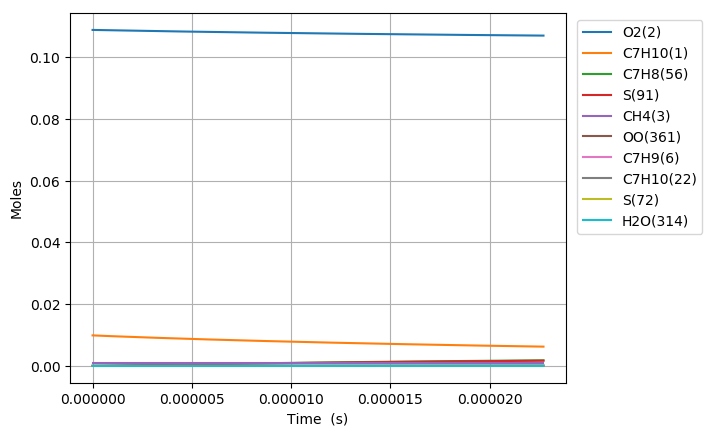

The file beside this chart, header and first rows:
Time (s), Volume (m^3), N2, Ar, He, Ne, C7H10(1), O2(2), CH4(3), C7H10(22), C7H9(6), C7H11(26), S(72), C7H9O2(62), C7H9O2(61), S(86), S(91), S(127), C7H8(56), S(123), C7H8(208), C7H11O(87), OH(D)(150), S(292)
0.0, 0.001631, 0.8813, 0.0, 0.0, 0.0, 0.00989, 0.1088, 0.001, 0.0, 0.0, 0.0, 0.0, 0.0, 0.0, 0.0, 0.0, 0.0, 0.0, 0.0, 0.0, 0.0, 0.0, 0.0
1.5098977518876096e-18, 0.001631, 0.8813, 0.0, 0.0, 0.0, 0.00989, 0.1088, 0.001, 2.2233650173381266e-17, 2.1737486471742352e-16, 2.1737485226583005e-16, 1.8650238076886729e-24, 1.858377333379509e-24, 1.4717689165202421e-24, 2.0187625325592434e-34, 4.8920201940765878e-39, 3.1670871803846193e-34, 3.1310206291661421e-29, 1.1463668485136805e-39, 1.4077657676483025e-43, 7.8101211891376955e-54, 7.9707108805496615e-54, 1.1675683299170406e-59
4.227713705285307e-18, 0.001631, 0.8813, 0.0, 0.0, 0.0, 0.00989, 0.1088, 0.001, 6.2254220485434943e-17, 6.086496104574641e-16, 6.0864958030148047e-16, 1.1264743680890456e-23, 1.1186083994466833e-23, 8.8894805581197629e-24, 2.3911231799864784e-33, 5.8078064810922537e-38, 3.7315602768983945e-33, 1.8911364329388391e-28, 1.3607680627409072e-38, 1.6712994943736423e-42, 1.7470906939894674e-52, 1.7661594103140956e-52, 4.8179975499564969e-58
9.663345612080703e-18, 0.001631, 0.8813, 0.0, 0.0, 0.0, 0.00989, 0.1088, 0.001, 1.4229536110941186e-16, 1.3911990592364915e-15, 1.3911990122014071e-15, 5.4234890564437721e-23, 5.3467803182986624e-23, 4.2798984635371546e-23, 2.335942720595754e-32, 5.7021390186398025e-37, 3.6048760600430123e-32, 9.1050075849427654e-28, 1.3355895417745515e-37, 1.6408917015789737e-41, 3.451947365107021e-51, 3.470683634221162e-51, 1.9059467820308828e-56
2.0534609425671494e-17, 0.001631, 0.8813, 0.0, 0.0, 0.0, 0.00989, 0.1088, 0.001, 3.0237764235684396e-16, 2.9562977883631041e-15, 2.9562977793157712e-15, 2.3685800535904942e-22, 2.3016392896015061e-22, 1.8691407950190299e-22, 2.0456421845630334e-31, 5.043477683537603e-36, 3.0886336122747089e-31, 3.9763957839153827e-27, 1.1805662780212876e-36, 1.4513500347105906e-40, 6.1425221429350091e-50, 6.1591456098928247e-50, 6.8021518808931065e-55
4.227713705285307e-17, 0.001631, 0.8813, 0.0, 0.0, 0.0, 0.00989, 0.1088, 0.001, 6.2254220484962127e-16, 6.0864945909430864e-15, 6.0864949268026047e-15, 9.8883545891118973e-22, 9.3403629426446746e-22, 7.8032672623538573e-22, 1.686018040836533e-30, 4.2393473781004233e-35, 2.4426585855939987e-30, 1.6600667692343402e-26, 9.9108181789930998e-36, 1.219947001196348e-39, 1.0360147471236902e-48, 1.0374293623335368e-48, 2.2982685048024348e-53
8.576219230721624e-17, 0.001631, 0.8813, 0.0, 0.0, 0.0, 0.00989, 0.1088, 0.001, 1.2628713298268284e-15, 1.2346885704344869e-14, 1.2346887674809165e-14, 4.0397147810068579e-21, 3.6127817744098049e-21, 3.1878667558429879e-21, 1.3304087982576725e-29, 3.4756739174355672e-34, 1.7898097669775192e-29, 6.7819128876181973e-26, 8.1049774523004853e-35, 1.0001860145302774e-38, 1.7016199038933188e-47, 1.7028364852994508e-47, 7.556040411077558e-52
1.7273230281594257e-16, 0.001631, 0.8813, 0.0, 0.0, 0.0, 0.00989, 0.1088, 0.001, 2.5435295797478519e-15, 2.486765883268466e-14, 2.4867666982957669e-14, 1.6329167242685172e-20, 1.3185827144161583e-20, 1.2885685379236173e-20, 1.0019144914586655e-28, 2.8146921572573135e-33, 1.1935066796114347e-28, 2.7413564705911987e-25, 6.5306427787449692e-34, 8.0997619535653659e-38, 2.7582778495532396e-46, 2.7594470650293616e-46, 2.4506774740229117e-50
3.4667252383339523e-16, 0.001631, 0.8813, 0.0, 0.0, 0.0, 0.00989, 0.1088, 0.001, 5.1048460794563384e-15, 4.990917361678731e-14, 4.9909200847826716e-14, 6.5658816750234931e-20, 4.4273816299311808e-20, 5.1811317827188912e-20, 7.0677939065342638e-28, 2.2655112250572534e-32, 7.0759367923385079e-28, 1.1022865551452758e-24, 5.2041076015933143e-33, 6.5193876641804522e-37, 4.4417306607587081e-45, 4.4432641222725316e-45, 7.8945002524054534e-49
6.945529658683005e-16, 0.001631, 0.8813, 0.0, 0.0, 0.0, 0.00989, 0.1088, 0.001, 1.0227479078339065e-14, 9.9992098882198384e-14, 9.9992169572097093e-14, 2.6332084915486948e-19, 1.326375119435819e-19, 2.0777492604013368e-19, 4.5386768694018596e-27, 1.8179334627031915e-31, 3.7005046686231854e-27, 4.4206564475930937e-24, 4.0943757845975574e-32, 5.2313903824741719e-36, 7.1287071641774862e-44, 7.1318387417168538e-44, 2.5343195615858591e-47
1.3903138499381111e-15, 0.001631, 0.8813, 0.0, 0.0, 0.0, 0.00989, 0.1088, 0.001, 2.0472745073967538e-14, 2.0015759745676627e-13, 2.0015771100071926e-13, 1.054653891845408e-18, 3.4892173247615227e-19, 8.3209063283627897e-19, 2.5885704772423819e-26, 1.4565644282960984e-30, 1.7391075323786029e-26, 1.7705645378647321e-23, 3.1568755747285892e-31, 4.1914676240540712e-35, 1.1420501267871521e-42, 1.1429100690394781e-42, 8.1206666665503137e-46
2.7818356180777324e-15, 0.001631, 0.8813, 0.0, 0.0, 0.0, 0.00989, 0.1088, 0.001, 4.0963277056676545e-14, 4.0048730866666764e-13, 4.0048720979390942e-13, 4.2213402616655395e-18, 8.1831782112440575e-19, 3.3297898944692119e-18, 1.3080456810167217e-25, 1.1661458935505622e-29, 7.5970815579923407e-26, 7.0868450043850179e-23, 2.3496814885147088e-30, 3.3557070706568668e-34, 1.8274827571901313e-41, 1.8301200735394396e-41, 2.5990004739684464e-44
5.564879154356974e-15, 0.001631, 0.8813, 0.0, 0.0, 0.0, 0.00989, 0.1088, 0.001, 8.1944340987902834e-14, 8.0114171913222615e-13, 8.0113987124902833e-13, 1.6890669174534637e-17, 1.7765021821829975e-18, 1.3317575523650392e-17, 5.9977996581180089e-25, 9.3328505866482726e-29, 3.1801195119040757e-25, 2.8356404290850369e-22, 1.6472083424019033e-29, 2.6855616951517871e-33, 2.9210561484289834e-40, 2.9293954365589098e-40, 8.3088021868662012e-43
1.113096622691546e-14, 0.001631, 0.8813, 0.0, 0.0, 0.0, 0.00989, 0.1088, 0.001, 1.6390646871358846e-13, 1.6024305954152832e-12, 1.6024198506338294e-12, 6.7572152090687872e-17, 3.6982949477967767e-18, 5.3231670991049517e-17, 2.5818968756301314e-24, 7.4679213815998046e-28, 1.3008894461909521e-24, 1.1344246386658493e-21, 1.0536958939306192e-28, 2.1488199759939329e-32, 4.6615525834451561e-39, 4.6880966645891944e-39, 2.6520464243355532e-41
2.2263140372032427e-14, 0.001631, 0.8813, 0.0, 0.0, 0.0, 0.00989, 0.1088, 0.001, 3.2783072361789211e-13, 3.2049288378991497e-12, 3.204878443297912e-12, 2.7029842215367583e-16, 7.5424894339898245e-18, 2.1256653607041952e-16, 1.0725467186816707e-23, 5.9752610605502861e-27, 5.2556411321634881e-24, 4.5379396505045292e-21, 5.9896404397970629e-28, 1.7191598233612652e-31, 7.417704062588553e-38, 7.5021293522769426e-38, 8.440914606277832e-40
3.33953145171494e-14, 0.001631, 0.8813, 0.0, 0.0, 0.0, 0.00989, 0.1088, 0.001, 4.9175497797512819e-13, 4.807347817725817e-12, 4.8072356778520763e-12, 5.743800009499449e-16, 1.1386522974705371e-17, 4.5116142022482847e-16, 2.30481914142706e-23, 1.7086674924177856e-26, 1.1193219096248351e-23, 9.6431650431218722e-21, 1.440771838380563e-27, 4.9157452514057585e-31, 2.7229807834263879e-37, 2.7614380492365131e-37, 3.8453285577176582e-39
4.452748866226637e-14, 0.001631, 0.8813, 0.0, 0.0, 0.0, 0.00989, 0.1088, 0.001, 6.5567923178529678e-13, 6.4096877808127939e-12, 6.4094915622912901e-12, 9.7980889361290667e-16, 1.5230368008152269e-17, 7.6877043358843122e-16, 3.9549747116149717e-23, 3.604313719695799e-26, 1.9107471980040782e-23, 1.6450017655497597e-20, 2.6447945382726267e-27, 1.036868462932727e-30, 6.8895773639735862e-37, 7.0039736251433431e-37, 1.1438935084806631e-38
6.67918369525003e-14, 0.001631, 0.8813, 0.0, 0.0, 0.0, 0.00989, 0.1088, 0.001, 9.835277381217002e-13, 9.6141830193105482e-12, 9.6137654934532826e-12, 2.0284978217148855e-15, 2.2917615101113238e-17, 1.5886700106798133e-15, 8.2359298477422583e-23, 9.8459131659890373e-26, 3.9556105722139433e-23, 3.4057081114350012e-20, 5.9175184212100252e-27, 2.8319641470125502e-30, 2.3996924158615104e-36, 2.4495932303569532e-36, 4.9899758568860004e-38
8.905618524273424e-14, 0.001631, 0.8813, 0.0, 0.0, 0.0, 0.00989, 0.1088, 0.001, 1.3113762424463418e-12, 1.2818389716665714e-11, 1.2817666790501197e-11, 3.4498105641589384e-15, 3.060416981495481e-17, 2.6971011305123638e-15, 1.4053316691972984e-22, 2.0603552576515032e-25, 6.7222854373499636e-23, 5.7920948280361598e-20, 1.0549790466071267e-26, 5.925308043163775e-30, 5.9764426359630827e-36, 6.1214447136311403e-36, 1.4500166961728866e-37
1.1132053353296818e-13, 0.001631, 0.8813, 0.0, 0.0, 0.0, 0.00989, 0.1088, 0.001, 1.6392247446155244e-12, 1.6022288889329392e-11, 1.6021168890138107e-11, 5.2703096828535185e-15, 3.828998685948536e-17, 4.113046652646797e-15, 2.151666007266096e-22, 3.7512776681940173e-25, 1.0258260695426971e-22, 8.8487983778099522e-20, 1.6638875057600643e-26, 1.0786569100797973e-29, 1.2637446465496555e-35, 1.2988562751335514e-35, 3.5111938210317209e-37
1.5584923011343606e-13, 0.001631, 0.8813, 0.0, 0.0, 0.0, 0.00989, 0.1088, 0.001, 2.2949217423521214e-12, 2.242915625644711e-11, 2.2426950783890853e-11, 1.0133579648543305e-14, 5.3659387222855148e-17, 7.8758843706093206e-15, 4.1483113387756874e-22, 9.907465035862654e-25, 1.9659135114069237e-22, 1.7014892416051639e-19, 3.3233013288761767e-26, 2.8477879207673708e-29, 4.5801935596107823e-35, 4.7599605436260941e-35, 1.7977149821182911e-36
2.4490662327437183e-13, 0.001631, 0.8813, 0.0, 0.0, 0.0, 0.00989, 0.1088, 0.001, 3.6063157115797647e-12, 3.5239250856683876e-11, 3.5233657315941068e-11, 2.4717240717148264e-14, 8.4389454692387697e-17, 1.9041568305712267e-14, 1.0144328242043135e-21, 3.8333507764562029e-24, 4.7566993934392468e-22, 4.1505547953567909e-19, 8.3685132481199883e-26, 1.1010211784233222e-28, 2.8309792673595031e-34, 3.0204096010610298e-34, 1.8943665624166994e-35
3.25058277119214e-13, 0.001631, 0.8813, 0.0, 0.0, 0.0, 0.00989, 0.1088, 0.001, 4.7865702539388124e-12, 4.6764244848180592e-11, 4.6754153260572349e-11, 4.3382316664770157e-14, 1.1203670003926042e-16, 3.3181689241358402e-14, 1.7824949352492489e-21, 8.7567847947116603e-24, 8.2918423486929212e-22, 7.2853743598075071e-19, 1.4849451354315003e-25, 2.5137687059445679e-28, 8.091171058294287e-34, 8.7616979062164479e-34, 6.7054969233319498e-35
4.052099309640562e-13, 0.001631, 0.8813, 0.0, 0.0, 0.0, 0.00989, 0.1088, 0.001, 5.9668247679344621e-12, 5.8285455375365172e-11, 5.8269405203943482e-11, 6.7291248782098574e-14, 1.3967486819881122e-16, 5.1105138550466686e-14, 2.7667758321822772e-21, 1.670855832541711e-23, 1.2773450244303677e-21, 1.1301366625282981e-18, 2.3124747263824672e-25, 4.7938165930644489e-28, 1.843416437810417e-33, 2.0264986737339971e-33, 1.830883597897745e-34
4.853615848088983e-13, 0.001631, 0.8813, 0.0, 0.0, 0.0, 0.00989, 0.1088, 0.001, 7.1470792535688334e-12, 6.9802962203486093e-11, 6.9779416362232474e-11, 9.6440820937881799e-14, 1.6730415054192352e-16, 7.2732150829714258e-14, 3.9671429049599197e-21, 2.8389050243964313e-23, 1.8181568386878828e-21, 1.6198197492738187e-18, 3.3156627714706108e-25, 8.1406222799744666e-28, 3.613877201195294e-33, 4.0299395737872569e-33, 4.1607583410589188e-34
5.655132386537405e-13, 0.001631, 0.8813, 0.0, 0.0, 0.0, 0.00989, 0.1088, 0.001, 8.3273337108427892e-12, 8.1316846726298956e-11, 8.1284189842303294e-11, 1.3082792630997078e-13, 1.9492474234617933e-16, 9.7981332158899813e-14, 5.3834680506573611e-21, 4.4530805597171081e-23, 2.449583468139991e-21, 2.1975565866076277e-18, 4.4906554226864874e-25, 1.2762393393007992e-27, 6.3968728769834146e-33, 7.2333399801008507e-33, 8.3649303688103396e-34
7.258165463434248e-13, 0.001631, 0.8813, 0.0, 0.0, 0.0, 0.00989, 0.1088, 0.001, 1.068784254031005e-11, 1.043340318793764e-10, 1.0427803445645648e-10, 2.1530404817446741e-13, 2.5014053336013001e-16, 1.5906317800655424e-13, 8.8635518430265859e-21, 9.2836912728362492e-23, 3.9772008394009208e-21, 3.6170941898628328e-18, 7.3426522228917411e-25, 2.6578319669290781e-27, 1.6183341070468574e-32, 1.8798906077297441e-32, 2.6156378781259451e-33
8.861198540331092e-13, 0.001631, 0.8813, 0.0, 0.0, 0.0, 0.00989, 0.1088, 0.001, 1.3048351256337709e-11, 1.2733763202220391e-10, 1.2725096287117308e-10, 3.2069578991197261e-13, 3.0532373157760922e-16, 2.3372948720491438e-13, 1.320604486034086e-20, 1.6751093053909269e-22, 5.8446570252156718e-21, 5.388535381316174e-18, 1.0839049068042857e-24, 4.790600793532343e-27, 3.4016612066892717e-32, 4.052762325916973e-32, 6.5111721480620046e-33
1e-12, 0.001631, 0.8813, 0.0, 0.0, 0.0, 0.00989, 0.1088, 0.001, 1.4725266536275881e-11, 1.4367157852993833e-10, 1.4355833441541755e-10, 4.0825988080261848e-13, 3.4450713553889492e-16, 2.9468048170816313e-13, 1.6814352492719096e-20, 2.3999974222019636e-22, 7.3691313888818854e-21, 6.8606522460979448e-18, 1.3698048276523553e-24, 6.8584878843289369e-27, 5.3482466832634922e-32, 6.4875513152370469e-32, 1.1393300845384896e-32
1.0464231617227936e-12, 0.001631, 0.8813, 0.0, 0.0, 0.0, 0.00989, 0.1088, 0.001, 1.5408859858926433e-11, 1.5032827634855742e-10, 1.5020300005645082e-10, 4.4697818184318866e-13, 3.6047584654323444e-16, 3.2135106467507106e-13, 1.8409917533221051e-20, 2.7478456555322897e-22, 8.0362116239053346e-21, 7.5116658215524444e-18, 1.4950051154166432e-24, 7.8501543152309147e-27, 6.3373280369755489e-32, 7.7406271686283315e-32, 1.4033292427365988e-32
1.206726469412478e-12, 0.001631, 0.8813, 0.0, 0.0, 0.0, 0.00989, 0.1088, 0.001, 1.7769368348076132e-11, 1.7330655055139772e-10, 1.7313417037482187e-10, 5.9412686174419746e-13, 4.1559828343667618e-16, 4.2134221623983846e-13, 2.4474165339363852e-20, 4.2080427851812518e-22, 1.0537212483984736e-20, 9.9862882277357558e-18, 1.9647923208278553e-24, 1.2008861701000525e-26, 1.0823577819676994e-31, 1.3556023383563501e-31, 2.7324947013851168e-32
1.3670297771021623e-12, 0.001631, 0.8813, 0.0, 0.0, 0.0, 0.00989, 0.1088, 0.001, 2.0129876723786528e-11, 1.9627299349043003e-10, 1.9604449743935743e-10, 7.621182168418501e-13, 4.7069233507466562e-16, 5.3316408107393842e-13, 3.1397814658407742e-20, 6.1156777251331514e-22, 1.3334179071159791e-20, 1.28122217101161e-17, 2.4907148345357471e-24, 1.7434089818143379e-26, 1.7294037371100199e-31, 2.2215832251046238e-31, 4.9218652316105975e-32
1.5273330847918467e-12, 0.001631, 0.8813, 0.0, 0.0, 0.0, 0.00989, 0.1088, 0.001, 2.2490384986057542e-11, 2.1922811099276114e-10, 2.1893400456800918e-10, 9.5092892947889752e-13, 5.2575921502553516e-16, 6.5631083102018347e-13, 3.9179904038440472e-20, 8.5301874622946949e-22, 1.6414457220384519e-20, 1.5989295951513417e-17, 3.0703773204022907e-24, 2.4290922060696413e-26, 2.6209720283633402e-31, 3.45413196882855e-31, 8.331685719190347e-32
1.687636392481531e-12, 0.001631, 0.8813, 0.0, 0.0, 0.0, 0.00989, 0.1088, 0.001, 2.4850893134889304e-11, 2.4217239339726753e-10, 2.4180271521474124e-10, 1.1605355459879681e-12, 5.8080009969587763e-16, 7.9029212618490207e-13, 4.781946641947462e-20, 1.1511494542083715e-21, 1.9765780232276969e-20, 1.951734532763406e-17, 3.7014578435594539e-24, 3.274521733749468e-26, 3.8053205705765411e-31, 5.1443099706183689e-31, 1.3389978271769129e-31
1.8479397001712152e-12, 0.001631, 0.8813, 0.0, 0.0, 0.0, 0.00989, 0.1088, 0.001, 2.7211401170281931e-11, 2.6510632036552917e-10, 2.6465065309336982e-10, 1.3909143528527424e-12, 6.358161398796178e-16, 9.3462830399309047e-13, 5.7315524027226351e-20, 1.5120387543975124e-21, 2.3376148519024114e-20, 2.3396207777436766e-17, 4.3816849710414777e-24, 4.2964699530556844e-26, 5.3328555598382572e-31, 7.3923767698711996e-31, 2.0595256687537233e-31
2.168546315550584e-12, 0.001631, 0.8813, 0.0, 0.0, 0.0, 0.00989, 0.1088, 0.001, 3.1932416900749803e-11, 3.1094490364795529e-10, 3.1028430480267905e-10, 1.9138942824762043e-12, 7.45777994865021e-16, 1.2525696491766237e-12, 7.8873238519739572e-20, 2.4464290523994561e-21, 3.132909942156679e-20, 3.2205767009282382e-17, 5.8810759893340753e-24, 6.9366985102669708e-26, 9.6302969612257966e-31, 1.4019067024477333e-30, 4.3887422106071571e-31
2.4570922693920156e-12, 0.001631, 0.8813, 0.0, 0.0, 0.0, 0.00989, 0.1088, 0.001, 3.6181330670209265e-11, 3.5216857927153442e-10, 3.5128378520119148e-10, 2.4553803860926453e-12, 8.446691716199537e-16, 1.569764288070401e-12, 1.0119463444642552e-19, 3.5633273189122765e-21, 3.9263460277840356e-20, 4.1332680073252646e-17, 7.3779333054810543e-24, 1.0084343795544724e-25, 1.5219428512309158e-30, 2.3116516258696502e-30, 7.8969765649440836e-31
2.7456382232334473e-12, 0.001631, 0.8813, 0.0, 0.0, 0.0, 0.00989, 0.1088, 0.001, 4.0430244072126209e-11, 3.9336520376511142e-10, 3.9221632825608924e-10, 3.0638019660424424e-12, 9.4349544802083543e-16, 1.9140082498114554e-12, 1.2627596637388503e-19, 4.9788474208327554e-21, 4.7874506666238046e-20, 5.1594038291062897e-17, 9.0032431841512588e-24, 1.4063677084353877e-25, 2.2790608572655337e-30, 3.6067118061656387e-30, 1.3276219267950462e-30
3.034184177074879e-12, 0.001631, 0.8813, 0.0, 0.0, 0.0, 0.00989, 0.1088, 0.001, 4.4679157106500757e-11, 4.3453687005383849e-10, 4.3308207063848307e-10, 3.7390223529360736e-12, 1.0422618453535004e-15, 2.2832086049075094e-12, 1.5411159904277718e-19, 6.7290437131386747e-21, 5.7109880340488745e-20, 6.2989137836863842e-17, 1.074709480939922e-23, 1.8971754200703469e-25, 3.2694233691242279e-30, 5.3837060966060126e-30, 2.1142199774886611e-30
3.3227301309163108e-12, 0.001631, 0.8813, 0.0, 0.0, 0.0, 0.00989, 0.1088, 0.001, 4.8928069773332947e-11, 4.7568550752769177e-10, 4.7388114868415911e-10, 4.4809052127035921e-12, 1.1409729925623645e-15, 2.6754359593820261e-12, 1.8469591101991838e-19, 8.8501653342796265e-21, 6.6921314177715108e-20, 7.5517330564702928e-17, 1.2600351679966848e-23, 2.4905497095540372e-25, 4.5289358745222094e-30, 7.7503023395687491e-30, 3.2212455300100544e-30
3.6112760847577425e-12, 0.001631, 0.8813, 0.0, 0.0, 0.0, 0.00989, 0.1088, 0.001, 5.3176982072622846e-11, 5.1681289874383855e-10, 5.1461369851275747e-10, 5.2893144274173589e-12, 1.2396331663127533e-15, 3.0889077523734117e-12, 2.1802328978427453e-19, 1.1378682146819918e-20, 7.7264214339028172e-20, 8.917801828820858e-17, 1.4554572623112722e-23, 3.1961779283714414e-25, 6.0942147180820566e-30, 1.0825234204834198e-29, 4.7308044701023996e-30
3.899822038599175e-12, 0.001631, 0.8813, 0.0, 0.0, 0.0, 0.00989, 0.1088, 0.001, 5.7425894004370503e-11, 5.5792069009555047e-10, 5.552798560115129e-10, 6.1641141115512295e-12, 1.3382463165838931e-15, 3.5219775871985816e-12, 2.5408813239737354e-19, 1.4351279842004727e-20, 8.8097393367654588e-20, 1.0397064916766742e-16, 1.6601961322450327e-23, 4.0237418596345497e-25, 8.0024780495268032e-30, 1.4738375593969517e-29, 6.7355378577620488e-30
4.188367992440607e-12, 0.001631, 0.8813, 0.0, 0.0, 0.0, 0.00989, 0.1088, 0.001, 6.1674805568575978e-11, 5.9901039989660315e-10, 5.9587975681231866e-10, 7.1051686349162829e-12, 1.4368160860753295e-15, 3.9731271469373897e-12, 2.928848464490061e-19, 1.7804853404710047e-20, 9.9382867943317244e-20, 1.1989471496222816e-16, 1.8735327922036207e-23, 4.9829163938560605e-25, 1.0291472221927572e-29, 1.9630806916140491e-29, 9.3387614164785667e-30
4.476913946282039e-12, 0.001631, 0.8813, 0.0, 0.0, 0.0, 0.00989, 0.1088, 0.001, 6.5923716765239302e-11, 6.4008342975097542e-10, 6.3641353626121211e-10, 8.1123426531757855e-12, 1.5353458374801522e-15, 4.4409548247089616e-12, 3.3440785131544432e-19, 2.1776498390152582e-20, 1.1108557444895943e-19, 1.3694974717358366e-16, 2.0948035217661434e-23, 6.0833678126423095e-25, 1.2999377863261038e-29, 2.5654907435028986e-29, 1.265465122734448e-29
5.054005853964902e-12, 0.001631, 0.8813, 0.0, 0.0, 0.0, 0.00989, 0.1088, 0.001, 7.4421538055939623e-11, 7.2218451804272891e-10, 7.1728327109671971e-10, 1.032450918769968e-11, 1.7322974460435971e-15, 5.4215761008139637e-12, 4.2561046833896357e-19, 3.1423390744594008e-20, 1.3561588763079386e-19, 1.7445102011799342e-16, 2.558747091327815e-23, 8.7467275452031661e-25, 1.9826567440256308e-29, 4.1764415717081028e-29, 2.1935971631359992e-29
5.631097761647766e-12, 0.001631, 0.8813, 0.0, 0.0, 0.0, 0.00989, 0.1088, 0.001, 8.2919357876471808e-11, 8.0423313858608183e-10, 7.978901376774818e-10, 1.2799536569194541e-11, 1.9291231753948974e-15, 6.4546577812516297e-12, 5.2765156974311567e-19, 4.359271654719868e-20, 1.6145858843962199e-19, 2.1647141142213284e-16, 3.0476779880408517e-23, 1.2090996589212663e-24, 2.8796478547098277e-29, 6.4513977983190573e-29, 3.5713863478321483e-29
6.208189669330629e-12, 0.001631, 0.8813, 0.0, 0.0, 0.0, 0.00989, 0.1088, 0.001, 9.1417176226836063e-11, 8.8623712036154888e-10, 8.7823520866603025e-10, 1.5536352148579551e-11, 2.1258418084293317e-15, 7.5323708693358176e-12, 6.4048692722068288e-19, 5.8588387430107574e-20, 1.8841782100067105e-19, 2.6300832641985887e-16, 3.5578890236048063e-23, 1.6193234509025671e-24, 4.0225987512448239e-29, 9.5535230573695986e-29, 5.530270806447421e-29
6.7852815770134926e-12, 0.001631, 0.8813, 0.0, 0.0, 0.0, 0.00989, 0.1088, 0.001, 9.9914993107032687e-11, 9.6820312684207228e-10, 9.5831955241270047e-10, 1.8533887588907571e-11, 2.3224693326394148e-15, 8.6480518783767463e-12, 7.6407249026550639e-19, 7.6717473840204316e-20, 2.1632688668485762e-19, 3.1405956813491218e-16, 4.0862242513975282e-23, 2.1130403196699804e-24, 5.4436220954790249e-29, 1.3664614673838048e-28, 8.2198860704559689e-29
7.362373484696357e-12, 0.001631, 0.8813, 0.0, 0.0, 0.0, 0.00989, 0.1088, 0.001, 1.0841280851706191e-10, 1.0501368038228335e-09, 1.0381442330839834e-09, 2.1791078737013562e-11, 2.5190192911114555e-15, 9.7960550015653392e-12, 8.9836438088111967e-19, 9.8290200863416775e-20, 2.4504454588311299e-19, 3.6962328710176475e-16, 4.6300116776469909e-23, 2.6979380002270386e-24, 7.1752420996451392e-29, 1.8985277352602077e-28, 1.1808250749907609e-28
7.939465392379221e-12, 0.001631, 0.8813, 0.0, 0.0, 0.0, 0.00989, 0.1088, 0.001, 1.1691062245692397e-10, 1.1320429380890995e-09, 1.1177103105176492e-09, 2.5306865768390706e-11, 2.7155031750379689e-15, 1.0971593443785571e-11, 1.0433188995514188e-18, 1.2361987738649723e-19, 2.7445104864757956e-19, 4.2969792754410155e-16, 5.1869801042831426e-23, 3.3816952613234034e-24, 9.2503271064825601e-29, 2.5735124363990738e-28, 1.6482033542869225e-28
8.516557300062085e-12, 0.001631, 0.8813, 0.0, 0.0, 0.0, 0.00989, 0.1088, 0.001, 1.2540843492661914e-10, 1.2139256274752942e-09, 1.1970188399884683e-09, 2.9080193421467595e-11, 2.911930793986962e-15, 1.2170569362223966e-11, 1.1988925349100165e-18, 1.5302280083811522e-19, 3.0444388036231552e-19, 4.9428216967009021e-16, 5.7552020526704621e-23, 4.1719807996236776e-24, 1.1702028918748165e-28, 3.415299507324597e-28, 2.2446829696417089e-28
9.09364920774495e-12, 0.001631, 0.8813, 0.0, 0.0, 0.0, 0.00989, 0.1088, 0.001, 1.3390624592614761e-10, 1.2957883994878489e-09, 1.2760708722937837e-09, 3.3110010912036414e-11, 3.1083106806600392e-15, 1.3389455243155246e-11, 1.3650419601818277e-18, 1.8681823917384932e-19, 3.3493479417839535e-19, 5.6337488936487746e-16, 6.3329690771913875e-23, 5.0764541129074718e-24, 1.456382221724959e-28, 4.4497139755604179e-28, 2.9927304687555956e-28
9.670741115427814e-12, 0.001631, 0.8813, 0.0, 0.0, 0.0, 0.00989, 0.1088, 0.001, 1.4240405545550959e-10, 1.377634245964398e-09, 1.3548674541685328e-09, 3.7395271518237273e-11, 3.3046497912203739e-15, 1.4625259243054785e-11, 1.5417240161664145e-18, 2.2532849709704326e-19, 3.6584894396293156e-19, 6.3697514636121414e-16, 6.9189755676242855e-23, 6.102768344039191e-24, 1.7869589306338205e-28, 5.7045358046156033e-28, 3.916724640223326e-28
1e-11, 0.001631, 0.8813, 0.0, 0.0, 0.0, 0.00989, 0.1088, 0.001, 1.4725246672167173e-10, 1.4243246558634873e-09, 1.3997106698789154e-09, 3.9954267710052351e-11, 3.4166550270581968e-15, 1.5336951645368572e-11, 1.6472321808664259e-18, 2.4953765531388375e-19, 3.8365223335305845e-19, 6.8098690028651232e-16, 7.2564617082680861e-23, 6.745855811619189e-24, 1.9967742906803515e-28, 6.5305625575422044e-28, 4.5327588123652635e-28
1.0247833023110678e-11, 0.001631, 0.8813, 0.0, 0.0, 0.0, 0.00989, 0.1088, 0.001, 1.5090186351470534e-10, 1.459465650443985e-09, 1.4334096284618667e-09, 4.1934932403938648e-11, 3.500954790642157e-15, 1.5875497817114809e-11, 1.7288957036513506e-18, 2.6887892829802974e-19, 3.9712419955106783e-19, 7.1508217496517177e-16, 7.5117206603834767e-23, 7.2585715180483296e-24, 2.1653586840884886e-28, 7.2095152678883132e-28, 5.0429750688463375e-28
1.0824924930793542e-11, 0.001631, 0.8813, 0.0, 0.0, 0.0, 0.00989, 0.1088, 0.001, 1.5939967010373519e-10, 1.5412847434160265e-09, 1.5116984334381869e-09, 4.6727955317695328e-11, 3.6972295329733363e-15, 1.7138040472853743e-11, 1.9265142129526156e-18, 3.1779772821711324e-19, 4.2870726299664057e-19, 7.9769533146569851e-16, 8.1107413826210868e-23, 8.5515022461273681e-24, 2.5950260006768277e-28, 8.996399885147265e-28, 6.3997674560609674e-28
1.1402016838476406e-11, 0.001631, 0.8813, 0.0, 0.0, 0.0, 0.00989, 0.1088, 0.001, 1.6789747522259927e-10, 1.623093362798707e-09, 1.5897349030038689e-09, 5.1773306366026989e-11, 3.8934794557319458e-15, 1.8411049287341851e-11, 2.1345369135086942e-18, 3.7241595556734512e-19, 4.6055215548040772e-19, 8.8481407352685643e-16, 8.7147571615688194e-23, 9.9891913375066708e-24, 3.0794380218608042e-28, 1.1098947644688574e-27, 8.017362921057363e-28
1.197910874615927e-11, 0.001631, 0.8813, 0.0, 0.0, 0.0, 0.00989, 0.1088, 0.001, 1.7639527887129791e-10, 1.7048930785417717e-09, 1.667520066885552e-09, 5.7069955835130874e-11, 4.0897080201199364e-15, 1.9692954307978168e-11, 2.3529213474288073e-18, 4.3306753983170039e-19, 4.9261960192712636e-19, 9.7643795179140463e-16, 9.3231050638023598e-23, 1.1579262987447025e-23, 3.6221074102599114e-28, 1.3552943572790812e-27, 9.9280114966461421e-28
1.2556200653842135e-11, 0.001631, 0.8813, 0.0, 0.0, 0.0, 0.00989, 0.1088, 0.001, 1.8489308104983131e-10, 1.7866852208283308e-09, 1.7450549506673933e-09, 6.2616878153627777e-11, 4.2859184129777049e-15, 2.0982425348991315e-11, 2.5816252275518835e-18, 5.0008925554691656e-19, 5.2487632544216102e-19, 1.0725666003159903e-15, 9.9351915125087792e-23, 1.3329335034054793e-23, 4.226579006592706e-28, 1.639621765564092e-27, 1.2165973216543704e-27
1.3133292561524999e-11, 0.001631, 0.8813, 0.0, 0.0, 0.0, 0.00989, 0.1088, 0.001, 1.9339088175819964e-10, 1.8684709162536583e-09, 1.8223405757680144e-09, 6.8413051915614889e-11, 4.4821133390884388e-15, 2.2278335812861775e-11, 2.8206064384688869e-18, 5.7382068315114156e-19, 5.5729414224263835e-19, 1.1731997242942873e-15, 1.0550471031602381e-22, 1.5247018831365663e-23, 4.8964270547395007e-28, 1.9668662487448118e-27, 1.4767538363944211e-27
... 468 more rows
